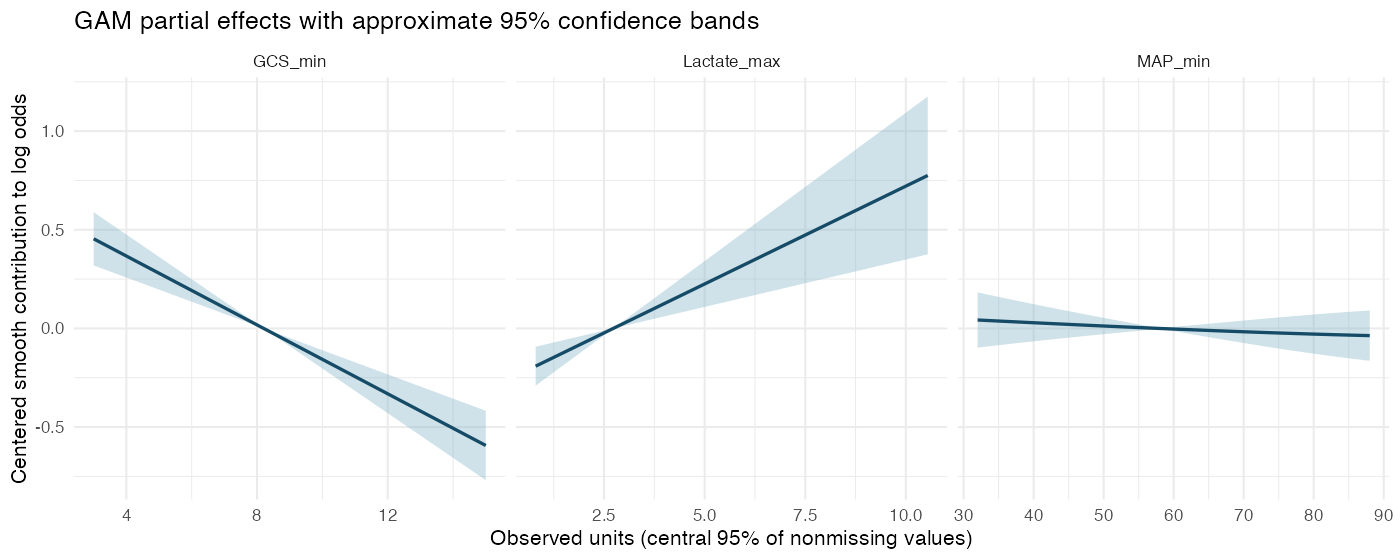

Values plotted in this chart, from the file beside it:
Predictor, Value, Effect, Lower, Upper
GCS_min, 3, 0.4542, 0.3194, 0.589
GCS_min, 3.121, 0.4436, 0.312, 0.5753
GCS_min, 3.242, 0.433, 0.3046, 0.5615
GCS_min, 3.364, 0.4225, 0.2971, 0.5478
GCS_min, 3.485, 0.4119, 0.2897, 0.5341
GCS_min, 3.606, 0.4013, 0.2822, 0.5204
GCS_min, 3.727, 0.3907, 0.2748, 0.5067
GCS_min, 3.848, 0.3801, 0.2673, 0.4929
GCS_min, 3.97, 0.3696, 0.2599, 0.4792
GCS_min, 4.091, 0.359, 0.2525, 0.4655
GCS_min, 4.212, 0.3484, 0.245, 0.4518
GCS_min, 4.333, 0.3378, 0.2376, 0.438
GCS_min, 4.455, 0.3272, 0.2301, 0.4243
GCS_min, 4.576, 0.3166, 0.2227, 0.4106
GCS_min, 4.697, 0.3061, 0.2152, 0.3969
GCS_min, 4.818, 0.2955, 0.2078, 0.3832
GCS_min, 4.939, 0.2849, 0.2004, 0.3694
GCS_min, 5.061, 0.2743, 0.1929, 0.3557
GCS_min, 5.182, 0.2637, 0.1855, 0.342
GCS_min, 5.303, 0.2532, 0.178, 0.3283
GCS_min, 5.424, 0.2426, 0.1706, 0.3146
GCS_min, 5.545, 0.232, 0.1632, 0.3008
GCS_min, 5.667, 0.2214, 0.1557, 0.2871
GCS_min, 5.788, 0.2108, 0.1483, 0.2734
GCS_min, 5.909, 0.2003, 0.1408, 0.2597
GCS_min, 6.03, 0.1897, 0.1334, 0.246
GCS_min, 6.152, 0.1791, 0.1259, 0.2322
GCS_min, 6.273, 0.1685, 0.1185, 0.2185
GCS_min, 6.394, 0.1579, 0.1111, 0.2048
GCS_min, 6.515, 0.1473, 0.1036, 0.1911
GCS_min, 6.636, 0.1368, 0.09617, 0.1774
GCS_min, 6.758, 0.1262, 0.08873, 0.1636
GCS_min, 6.879, 0.1156, 0.08128, 0.1499
GCS_min, 7, 0.105, 0.07384, 0.1362
GCS_min, 7.121, 0.09444, 0.06639, 0.1225
GCS_min, 7.242, 0.08385, 0.05895, 0.1088
GCS_min, 7.364, 0.07327, 0.0515, 0.09505
GCS_min, 7.485, 0.06269, 0.04405, 0.08133
GCS_min, 7.606, 0.05211, 0.0366, 0.06762
GCS_min, 7.727, 0.04153, 0.02915, 0.05391
GCS_min, 7.848, 0.03095, 0.02169, 0.04021
GCS_min, 7.97, 0.02037, 0.0142, 0.02653
GCS_min, 8.091, 0.009784, 0.006635, 0.01293
GCS_min, 8.212, -0.0007978, -0.002044, 0.0004488
GCS_min, 8.333, -0.01138, -0.01497, -0.007787
GCS_min, 8.455, -0.02196, -0.02859, -0.01533
GCS_min, 8.576, -0.03254, -0.04228, -0.02281
GCS_min, 8.697, -0.04312, -0.05598, -0.03027
GCS_min, 8.818, -0.05371, -0.06969, -0.03772
GCS_min, 8.939, -0.06429, -0.0834, -0.04517
GCS_min, 9.061, -0.07487, -0.09712, -0.05262
GCS_min, 9.182, -0.08545, -0.1108, -0.06007
GCS_min, 9.303, -0.09603, -0.1246, -0.06751
GCS_min, 9.424, -0.1066, -0.1383, -0.07496
GCS_min, 9.545, -0.1172, -0.152, -0.0824
GCS_min, 9.667, -0.1278, -0.1657, -0.08984
GCS_min, 9.788, -0.1384, -0.1794, -0.09729
GCS_min, 9.909, -0.1489, -0.1931, -0.1047
GCS_min, 10.03, -0.1595, -0.2069, -0.1122
GCS_min, 10.15, -0.1701, -0.2206, -0.1196
... 240 more rows
